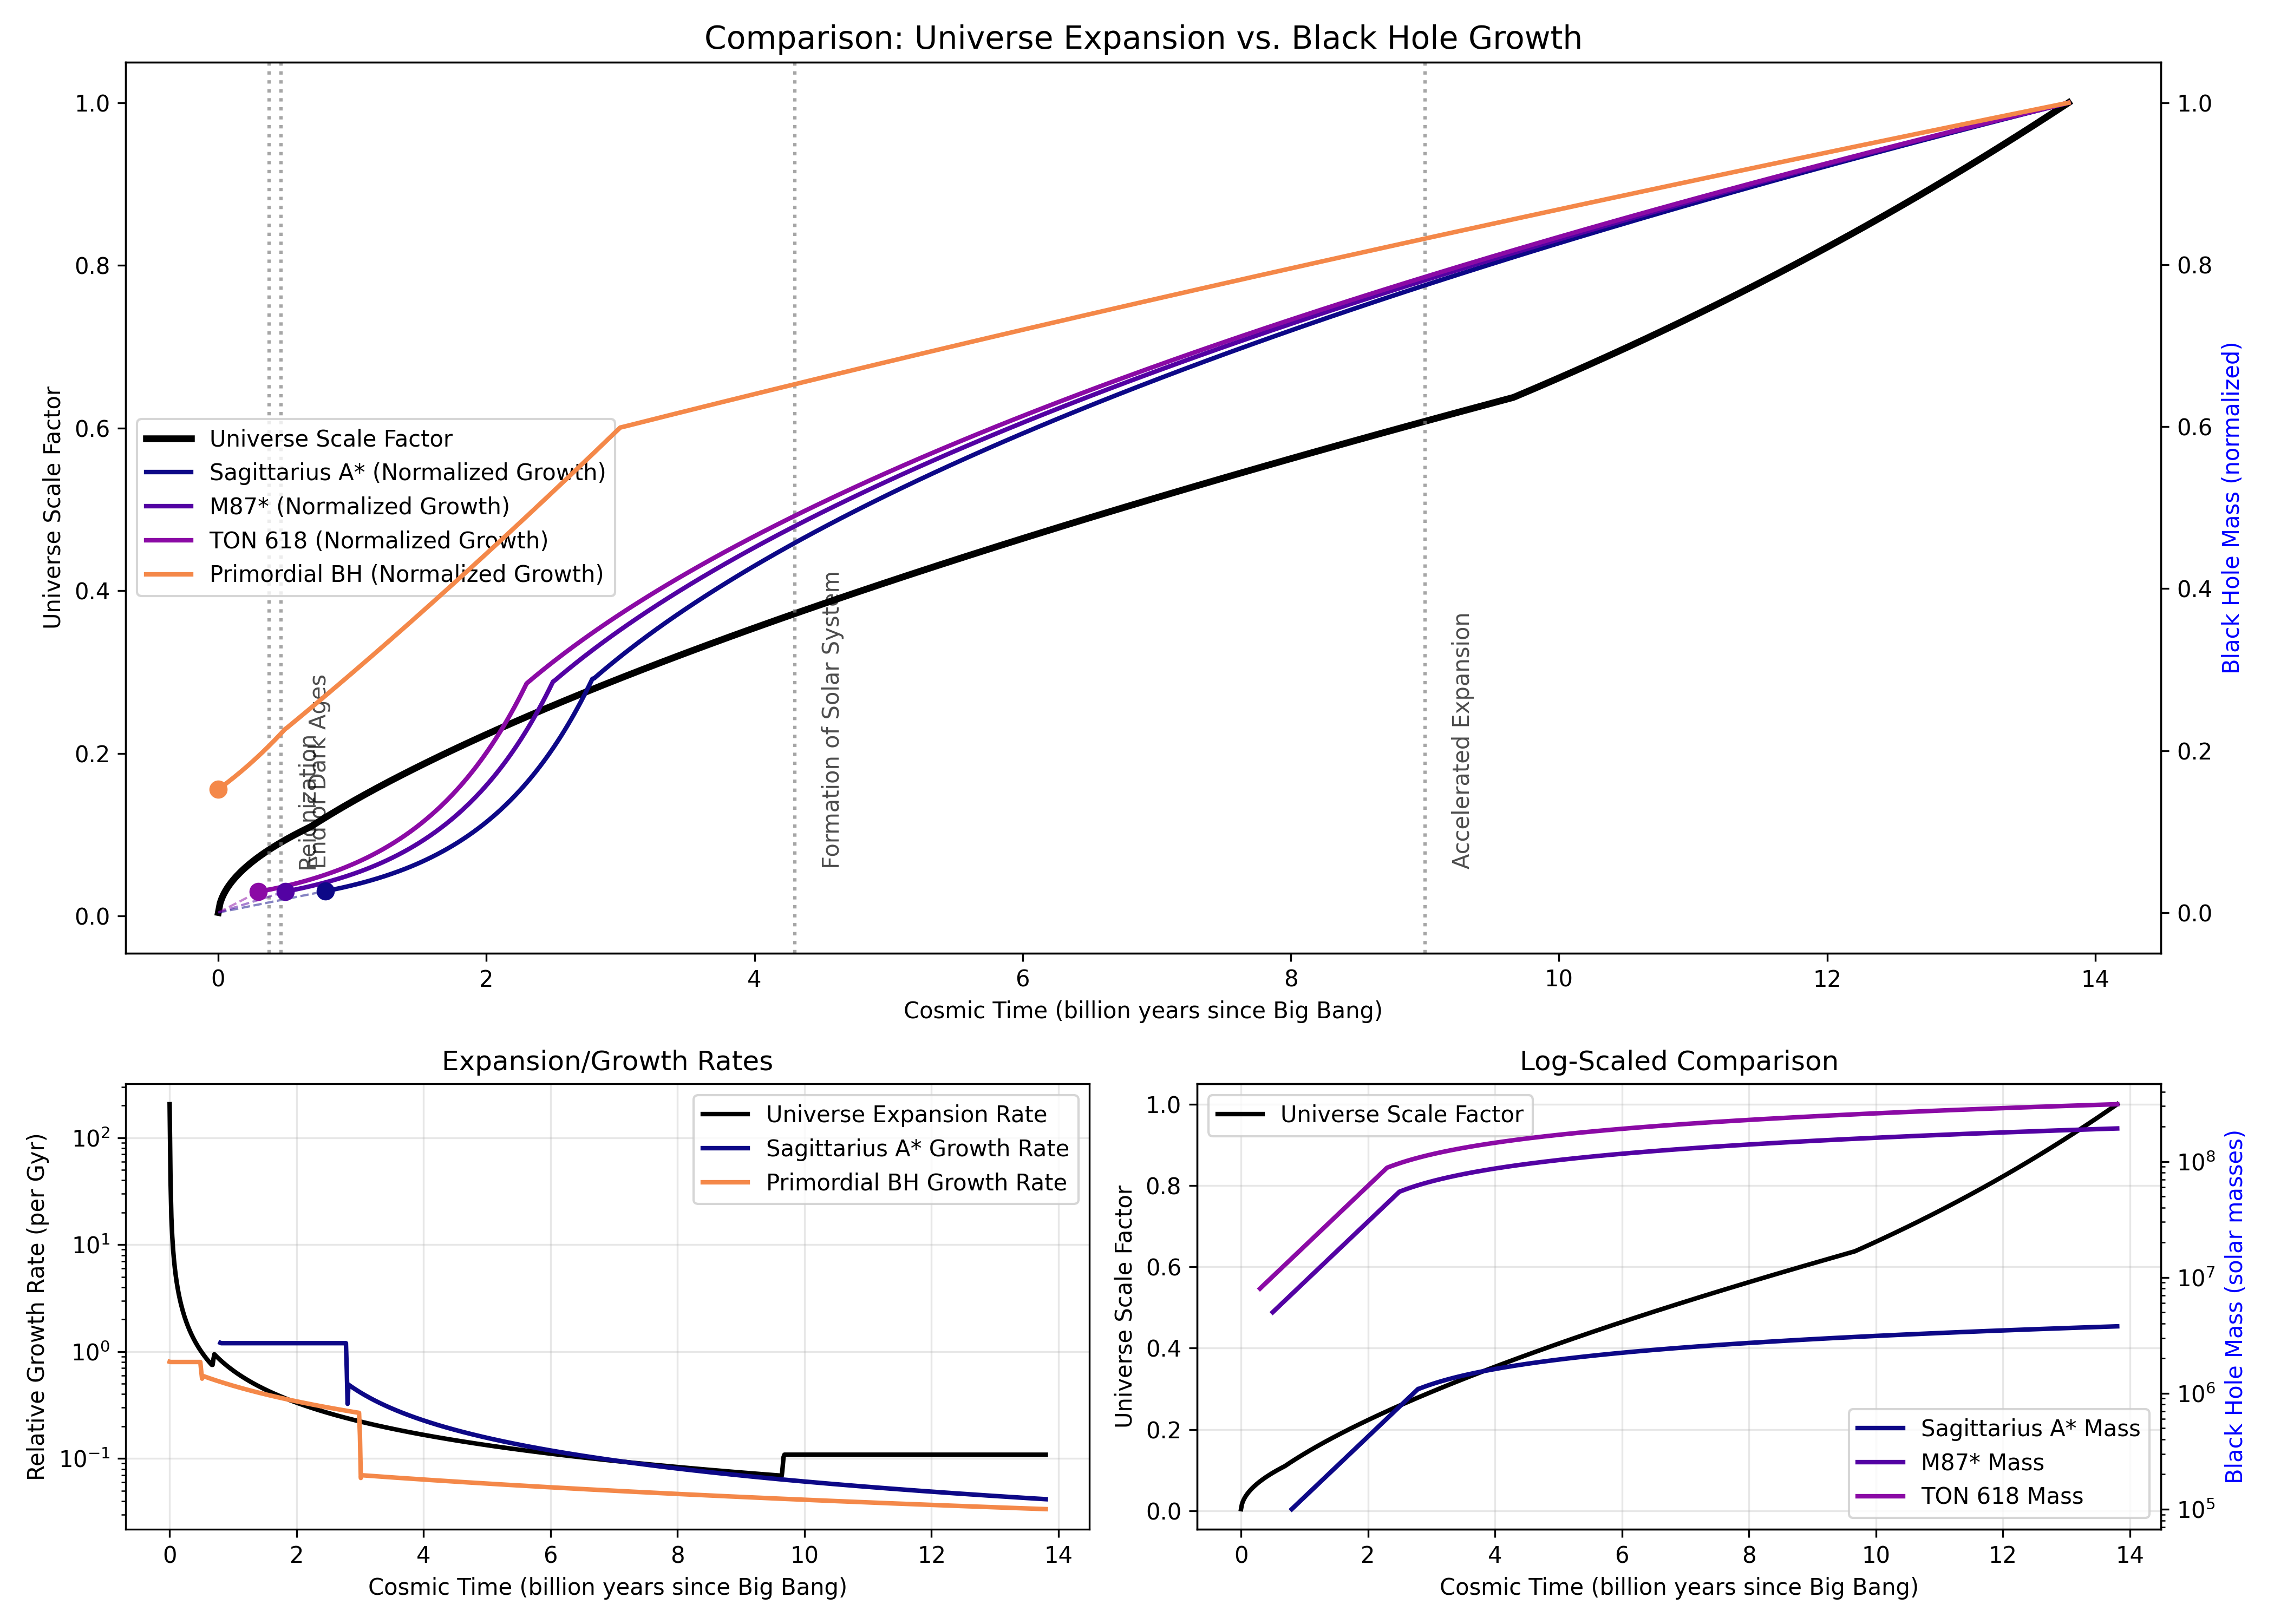

Write the Python code that produced this figure.
import numpy as np
import matplotlib.pyplot as plt
from matplotlib.gridspec import GridSpec
import pandas as pd
from scipy.interpolate import interp1d
import os

# Import the black hole growth simulation function from the previous script
from blackhole_growth import simulate_blackhole_growth, create_example_black_holes

def universe_scale_factor(time_gyr):
    """
    Calculate the scale factor of the universe at different cosmic times
    based on the Lambda-CDM model and observed expansion history.
    
    Parameters:
    -----------
    time_gyr : array
        Cosmic time in billions of years since the Big Bang
    
    Returns:
    --------
    scale_factor : array
        Scale factor of the universe (a=1 at present day)
    """
    # Age of the universe in Gyr
    universe_age = 13.8
    
    # Present time is defined as scale factor = 1.0
    # Very early universe had tiny scale factor
    
    # We'll use a parametric model that approximates the Lambda-CDM model
    # This includes the transitions between radiation, matter and dark energy dominance
    
    # Convert time to normalized time (t/t_0)
    normalized_time = time_gyr / universe_age
    
    # Different epochs:
    # - Early universe: a ~ t^(1/2) (radiation dominated)
    # - Middle period: a ~ t^(2/3) (matter dominated)
    # - Late universe: a ~ exp(t) (dark energy dominated)
    
    # Early universe (radiation dominated)
    early_mask = normalized_time < 0.05  # First ~700 million years
    
    # Middle universe (matter dominated)
    middle_mask = (normalized_time >= 0.05) & (normalized_time < 0.7)  # ~700 million to ~9.6 billion years
    
    # Late universe (dark energy accelerated expansion)
    late_mask = normalized_time >= 0.7  # Last ~4.2 billion years
    
    # Initialize scale factor array
    scale_factor = np.zeros_like(time_gyr)
    
    # Radiation dominated era: a(t) ~ t^(1/2)
    scale_factor[early_mask] = 0.005 * (normalized_time[early_mask] / 0.05)**0.5
    
    # Matter dominated era: a(t) ~ t^(2/3)
    # Match the previous era at the transition
    early_end_scale = 0.005
    scale_factor[middle_mask] = early_end_scale * (normalized_time[middle_mask] / 0.05)**(2/3)
    
    # Dark energy era: accelerated expansion
    # Using an approximate exponential acceleration
    # Match the previous era at the transition
    middle_end_time = 0.7
    middle_end_scale = early_end_scale * (middle_end_time / 0.05)**(2/3)
    
    # Approximating the acceleration as a stretched exponential
    acceleration_factor = 1.5
    scale_factor[late_mask] = middle_end_scale * np.exp(
        acceleration_factor * (normalized_time[late_mask] - middle_end_time))
    
    # Normalize to get scale factor = 1 at present time
    current_scale = scale_factor[np.abs(normalized_time - 1.0).argmin()]
    scale_factor = scale_factor / current_scale
    
    return scale_factor

def compare_universe_and_blackholes(save_path="universe_blackhole_comparison.png"):
    """
    Create a visualization comparing the universe expansion with black hole growth
    """
    # Create cosmic time array from Big Bang to present
    cosmic_time = np.linspace(0.001, 13.8, 1000)  # Gyr since Big Bang
    
    # Calculate universe scale factor
    universe_scale = universe_scale_factor(cosmic_time)
    
    # Normalized radius of the observable universe 
    # (defined as 1 at present, scaled by the scale factor)
    universe_radius = universe_scale
    
    # Get black hole data
    black_holes = create_example_black_holes()
    
    # Set up the figure with GridSpec for custom layout
    fig = plt.figure(figsize=(14, 10))
    gs = GridSpec(2, 2, height_ratios=[2, 1], width_ratios=[1, 1])
    
    # Main plot: Universe expansion and black hole growth
    ax1 = fig.add_subplot(gs[0, :])
    
    # Plot universe radius (normalized to 1 at present)
    universe_line, = ax1.plot(cosmic_time, universe_radius, 'k-', linewidth=3, 
                          label='Universe Scale Factor')
    
    # Secondary axis for black hole masses
    ax2 = ax1.twinx()
    
    # Color map for different black holes
    colors = plt.cm.plasma(np.linspace(0, 1, len(black_holes)))
    
    # Store lines for legend
    bh_lines = []
    
    # Plot selected black holes - normalize masses for comparison with universe
    for i, (name, initial_mass, formation_time, growth_model) in enumerate(black_holes):
        # Only include representative black holes
        if name in ["Sagittarius A*", "M87*", "TON 618", "Primordial BH"]:
            time_points, mass_points = simulate_blackhole_growth(initial_mass, formation_time, growth_model)
            
            # Normalize mass to final mass for visual comparison
            # This allows us to see the "shape" of growth compared to universe expansion
            norm_mass = mass_points / mass_points[-1]
            
            # Connect from origin to formation time with dotted line
            if formation_time > 0.001:
                # Create connecting line from Big Bang to formation
                connect_time = np.array([0.001, formation_time])
                connect_mass = np.array([0, norm_mass[0]])
                ax2.plot(connect_time, connect_mass, '--', color=colors[i], alpha=0.5, linewidth=1)
            
            # Plot the black hole growth
            bh_line, = ax2.plot(time_points, norm_mass, '-', color=colors[i], 
                            linewidth=2, label=f"{name} (Normalized Growth)")
            bh_lines.append(bh_line)
            
            # Add a marker at formation time
            ax2.scatter(formation_time, norm_mass[0], color=colors[i], s=50, zorder=10)
    
    # Mark key cosmic epochs
    epoch_times = [0.38, 0.47, 4.3, 9.0]  # Gyr
    epoch_labels = ['Reionization', 'End of Dark Ages', 'Formation of Solar System', 'Accelerated Expansion']
    
    for time, label in zip(epoch_times, epoch_labels):
        ax1.axvline(x=time, color='gray', linestyle=':', alpha=0.7)
        ax1.text(time+0.2, 0.1, label, rotation=90, alpha=0.7, transform=ax1.get_xaxis_transform())
    
    # Set up axis labels and title
    ax1.set_xlabel('Cosmic Time (billion years since Big Bang)')
    ax1.set_ylabel('Universe Scale Factor', color='k')
    ax2.set_ylabel('Black Hole Mass (normalized)', color='b')
    
    # Set title
    ax1.set_title('Comparison: Universe Expansion vs. Black Hole Growth', fontsize=14)
    
    # Add combined legend
    lines = [universe_line] + bh_lines
    ax1.legend(lines, [l.get_label() for l in lines], loc='center left')
    
    # Second plot: Growth rates
    ax3 = fig.add_subplot(gs[1, 0])
    
    # Calculate expansion rate of universe (dR/dt)/R
    universe_expansion_rate = np.gradient(universe_radius, cosmic_time) / universe_radius
    ax3.plot(cosmic_time, universe_expansion_rate, 'k-', linewidth=2, 
            label='Universe Expansion Rate')
    
    # Calculate growth rates for selected black holes
    for i, (name, initial_mass, formation_time, growth_model) in enumerate(black_holes):
        if name in ["Sagittarius A*", "Primordial BH"]:
            time_points, mass_points = simulate_blackhole_growth(initial_mass, formation_time, growth_model)
            
            # Calculate relative growth rate (dM/dt)/M
            growth_rate = np.gradient(mass_points, time_points) / mass_points
            
            # Only plot from formation onward
            ax3.plot(time_points, growth_rate, '-', color=colors[i], 
                    linewidth=2, label=f"{name} Growth Rate")
    
    # Set up axis labels
    ax3.set_xlabel('Cosmic Time (billion years since Big Bang)')
    ax3.set_ylabel('Relative Growth Rate (per Gyr)')
    ax3.set_title('Expansion/Growth Rates')
    ax3.set_yscale('log')
    ax3.grid(True, alpha=0.3)
    ax3.legend(loc='upper right')
    
    # Third plot: Log-scaled comparison 
    ax4 = fig.add_subplot(gs[1, 1])
    
    # Plot universe radius on log scale
    ax4.plot(cosmic_time, universe_radius, 'k-', linewidth=2, 
            label='Universe Scale Factor')
    
    # Plot black hole masses on separate axis
    ax5 = ax4.twinx()
    
    # Plot selected black holes with actual masses
    for i, (name, initial_mass, formation_time, growth_model) in enumerate(black_holes):
        if name in ["Sagittarius A*", "M87*", "TON 618"]:
            time_points, mass_points = simulate_blackhole_growth(initial_mass, formation_time, growth_model)
            ax5.plot(time_points, mass_points, '-', color=colors[i], 
                    linewidth=2, label=f"{name} Mass")
    
    # Set up axis labels and scales
    ax4.set_xlabel('Cosmic Time (billion years since Big Bang)')
    ax4.set_ylabel('Universe Scale Factor', color='k')
    ax5.set_ylabel('Black Hole Mass (solar masses)', color='b')
    ax5.set_yscale('log')
    ax4.set_title('Log-Scaled Comparison')
    ax4.grid(True, alpha=0.3)
    
    # Add legend for universe scale
    ax4.legend(loc='upper left')
    # Add legend for black hole masses
    ax5.legend(loc='lower right')
    
    plt.tight_layout()
    plt.savefig(save_path, dpi=300)
    print(f"Comparison visualization saved as '{save_path}'")
    
    # Create a more detailed figure focused on the correlation
    plt.figure(figsize=(12, 9))
    
    # Plot normalized values for clearer shape comparison
    plt.plot(cosmic_time, universe_radius, 'k-', linewidth=3, 
            label='Universe Scale Factor')
    
    # Focus on Sagittarius A* for the clearest comparison
    for name, initial_mass, formation_time, growth_model in black_holes:
        if name == "Sagittarius A*":
            time_points, mass_points = simulate_blackhole_growth(initial_mass, formation_time, growth_model)
            
            # Normalize to better compare the growth patterns
            norm_mass = mass_points / mass_points[-1]
            
            # Adjust the curve to align better with universe expansion for visual comparison
            # Start the curve from the beginning of time for better comparison
            combined_time = np.linspace(0.001, 13.8, 1000)
            mass_interp = interp1d(time_points, norm_mass, bounds_error=False, fill_value=(0, norm_mass[-1]))
            extended_mass = mass_interp(combined_time)
            extended_mass[combined_time < formation_time] = 0
            
            # Plot rescaled black hole growth
            plt.plot(combined_time, extended_mass, 'r-', linewidth=3, 
                    label=f"{name} Normalized Growth")
            
            # Mark formation time
            plt.axvline(x=formation_time, color='red', linestyle=':', alpha=0.7)
            plt.text(formation_time+0.2, 0.5, f"{name} Formation", 
                    rotation=90, color='red', alpha=0.7)
            
            # Add correlation text
            corr = np.corrcoef(universe_radius, extended_mass)[0, 1]
            plt.text(0.5, 0.15, f"Correlation coefficient: {corr:.3f}",
                   transform=plt.gca().transAxes, fontsize=12,
                   bbox=dict(facecolor='white', alpha=0.8))
    
    # Mark key cosmic epochs
    for time, label in zip(epoch_times, epoch_labels):
        plt.axvline(x=time, color='gray', linestyle=':', alpha=0.5)
        plt.text(time+0.2, 0.1, label, rotation=90, alpha=0.7)
    
    plt.xlabel('Cosmic Time (billion years since Big Bang)')
    plt.ylabel('Normalized Scale/Mass')
    plt.title('Pattern Comparison: Universe Expansion vs. Black Hole Growth', fontsize=14)
    plt.grid(True, alpha=0.3)
    plt.legend(loc='upper left')
    plt.tight_layout()
    plt.savefig('pattern_correlation.png', dpi=300)
    print("Pattern correlation visualization saved as 'pattern_correlation.png'")
    
    plt.show()

def main():
    print("Universe Expansion vs. Black Hole Growth Comparison")
    print("=================================================")
    
    # Create comparison visualization
    compare_universe_and_blackholes()
    
    print("\nComparison complete.")

if __name__ == "__main__":
    main() 